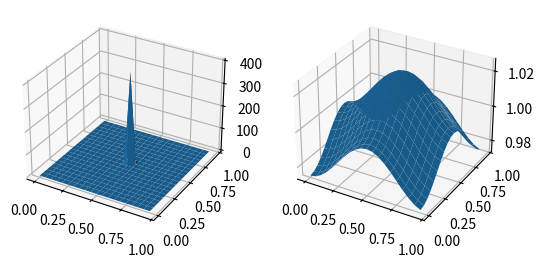

Source code (Python):
import numpy as np
from scipy.fftpack import fft2, ifft2
from scipy import integrate

N = 20
L=1.
dx = L/N
x = np.linspace(0,L,N,endpoint=False)
y = np.linspace(0,L,N,endpoint=False)
xv, yv = np.meshgrid(x,y)

dk = 2 * np.pi / L
kx = np.linspace(0,2 * np.pi / dx,N,endpoint=False)
ky = np.linspace(0,2 * np.pi / dx,N,endpoint=False)
kxv, kyv = np.meshgrid(kx,ky)

phi  = np.zeros((N,N))

def pos(x):
    return int(N * x/L)

phi0 = np.zeros((N,N))
NT = 2
t = np.linspace(0.,1.,NT)

phi0[pos(.5),pos(.5)] = 1/dx**2
L2 = (4 - np.exp(1.j * kxv * dx) - np.exp(-1.j * kxv * dx) - np.exp(1.j * kyv * dx) - np.exp(-1.j * kyv * dx) ) / dx**2
#L2[0,0] = 1 #freaks out at k=0
L2diff = np.real(ifft2(L2)).flatten()


def D(phi,t):
    Lphik = -1. * fft2(phi.reshape((N,N))) * L2
    return np.real(ifft2(Lphik)).flatten()

def gradient(phi,t):
    return -1. * L2diff

def main():
    sol,metadata = integrate.odeint(D, phi0.flatten(), t, Dfun = gradient, full_output=True)
    print(metadata)
    sol = sol.reshape(NT,N,N)

    import matplotlib.pyplot as plt
    from mpl_toolkits.mplot3d import Axes3D
    fig = plt.figure()
    ax = fig.add_subplot(121, projection='3d')
    ax.plot_surface(xv, yv, sol[0,:,:] )

    ax = fig.add_subplot(122, projection='3d')
    ax.plot_surface(xv, yv, sol[-1,:,:]  )
    plt.show()


if __name__ == "__main__":
    # execute only if run as a script
    main()
